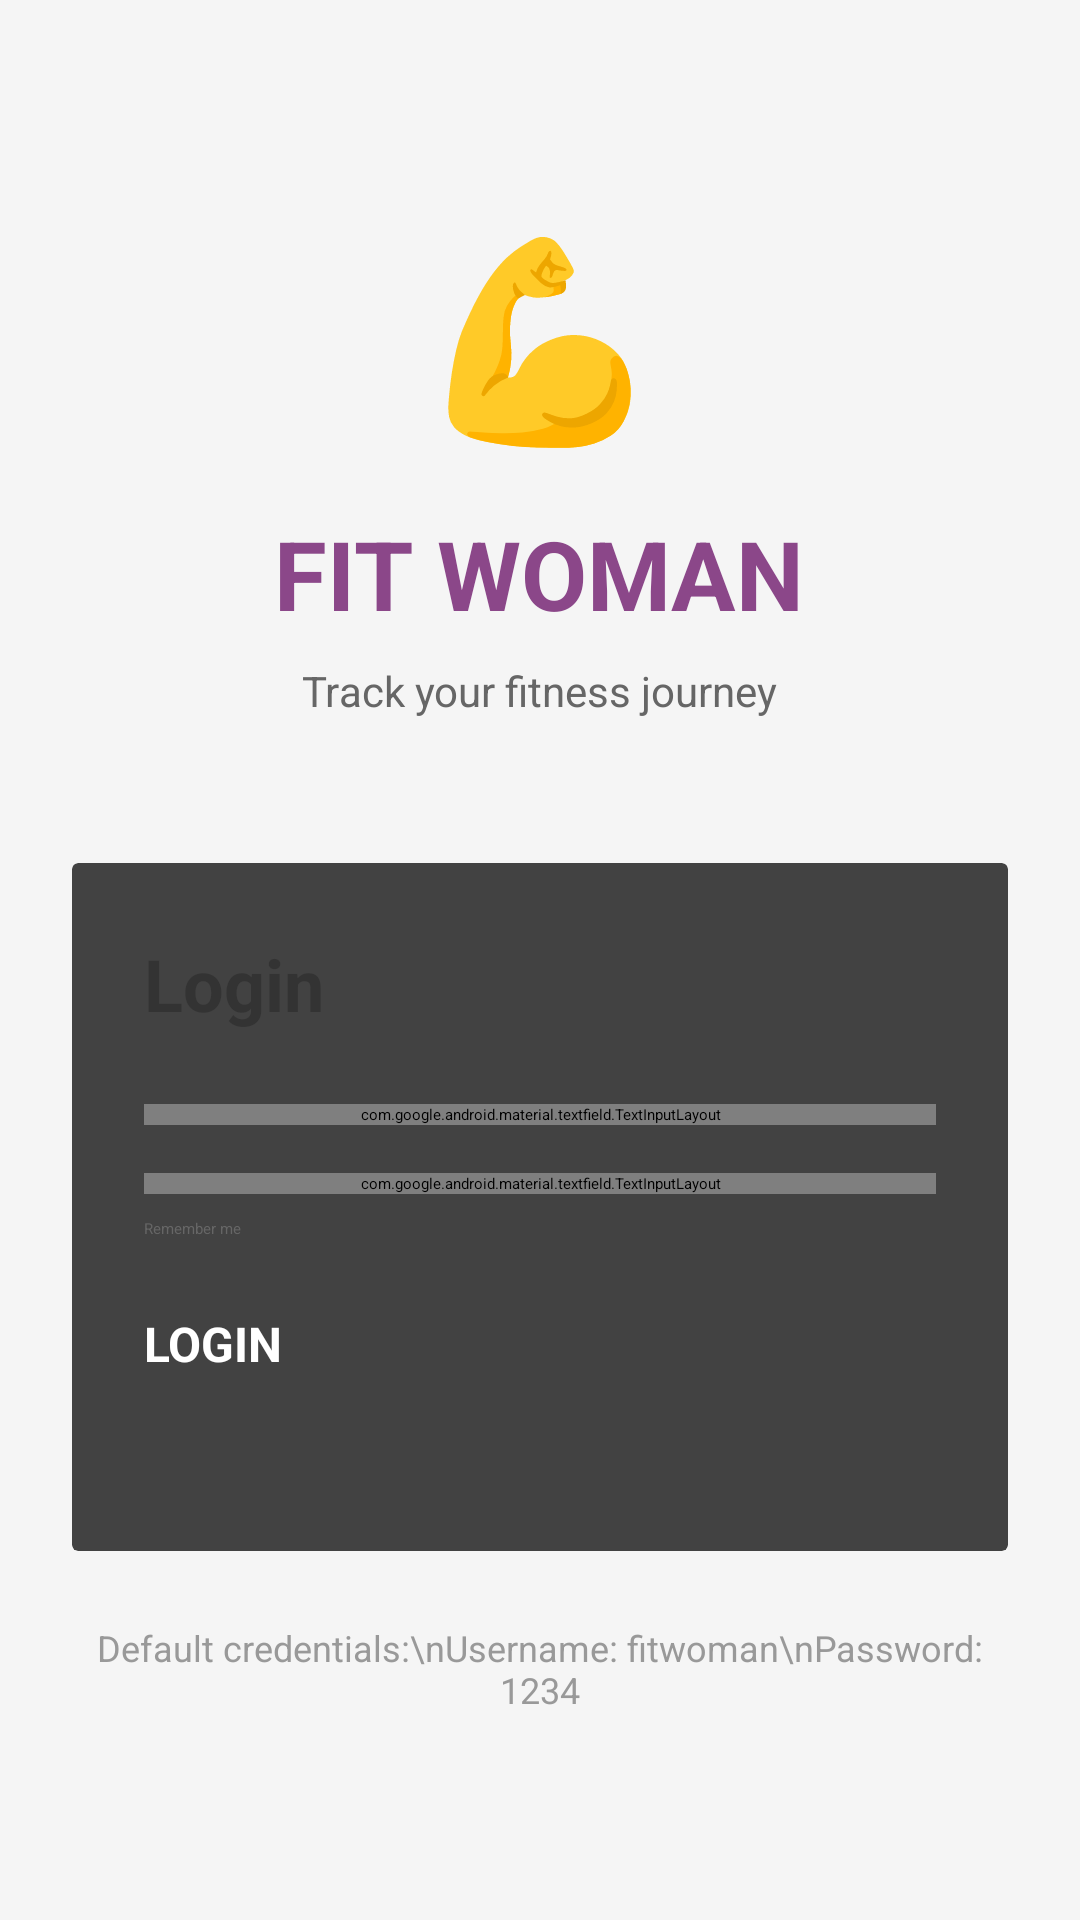

Reconstruct the res/layout file that produces this screen, plus the resources it refers to.
<!-- AndroidManifest.xml: application theme Theme.FitWomanManagement -->
<!-- res/layout/activity_login.xml -->
<?xml version="1.0" encoding="utf-8"?>
<LinearLayout xmlns:android="http://schemas.android.com/apk/res/android"
    android:layout_width="match_parent"
    android:layout_height="match_parent"
    android:orientation="vertical"
    android:background="#F5F5F5"
    android:gravity="center"
    android:padding="24dp">

    
    <LinearLayout
        android:layout_width="match_parent"
        android:layout_height="wrap_content"
        android:orientation="vertical"
        android:gravity="center"
        android:layout_marginBottom="48dp">

        <TextView
            android:layout_width="wrap_content"
            android:layout_height="wrap_content"
            android:text="💪"
            android:textSize="64sp"
            android:layout_marginBottom="16dp"/>

        <TextView
            android:layout_width="wrap_content"
            android:layout_height="wrap_content"
            android:text="FIT WOMAN"
            android:textSize="32sp"
            android:textStyle="bold"
            android:textColor="#8B4789"
            android:layout_marginBottom="8dp"/>

        <TextView
            android:layout_width="wrap_content"
            android:layout_height="wrap_content"
            android:text="Track your fitness journey"
            android:textSize="14sp"
            android:textColor="#666666"/>
    </LinearLayout>

    
    <androidx.cardview.widget.CardView
        android:layout_width="match_parent"
        android:layout_height="wrap_content"
        android:elevation="4dp"
        android:radius="16dp">

        <LinearLayout
            android:layout_width="match_parent"
            android:layout_height="wrap_content"
            android:orientation="vertical"
            android:padding="24dp">

            <TextView
                android:layout_width="wrap_content"
                android:layout_height="wrap_content"
                android:text="Login"
                android:textSize="24sp"
                android:textStyle="bold"
                android:textColor="#333333"
                android:layout_marginBottom="24dp"/>

            
            <com.google.android.material.textfield.TextInputLayout
                android:layout_width="match_parent"
                android:layout_height="wrap_content"
                android:hint="Username"
                android:layout_marginBottom="16dp">

                <com.google.android.material.textfield.TextInputEditText
                    android:id="@+id/etUsername"
                    android:layout_width="match_parent"
                    android:layout_height="wrap_content"
                    android:inputType="text"
                    android:maxLines="1"/>
            </com.google.android.material.textfield.TextInputLayout>

            
            <com.google.android.material.textfield.TextInputLayout
                android:layout_width="match_parent"
                android:layout_height="wrap_content"
                android:hint="Password"
                android:layout_marginBottom="8dp">

                <com.google.android.material.textfield.TextInputEditText
                    android:id="@+id/etPassword"
                    android:layout_width="match_parent"
                    android:layout_height="wrap_content"
                    android:inputType="textPassword"
                    android:maxLines="1"/>
            </com.google.android.material.textfield.TextInputLayout>

            
            <CheckBox
                android:id="@+id/cbRememberMe"
                android:layout_width="wrap_content"
                android:layout_height="wrap_content"
                android:text="Remember me"
                android:textColor="#666666"
                android:layout_marginBottom="24dp"/>

            
            <Button
                android:id="@+id/btnLogin"
                android:layout_width="match_parent"
                android:layout_height="56dp"
                android:text="LOGIN"
                android:textSize="16sp"
                android:textStyle="bold"
                android:backgroundTint="#8B4789"
                android:textColor="#FFFFFF"/>

        </LinearLayout>
    </androidx.cardview.widget.CardView>

    
    <TextView
        android:layout_width="wrap_content"
        android:layout_height="wrap_content"
        android:text="Default credentials:\nUsername: fitwoman\nPassword: 1234"
        android:textSize="12sp"
        android:textColor="#999999"
        android:textAlignment="center"
        android:layout_marginTop="24dp"/>

</LinearLayout>
<!-- resources referenced by this layout -->
<resources>
  <style name="Theme.FitWomanManagement" parent="android:Theme.Material.Light.NoActionBar" />
</resources>
